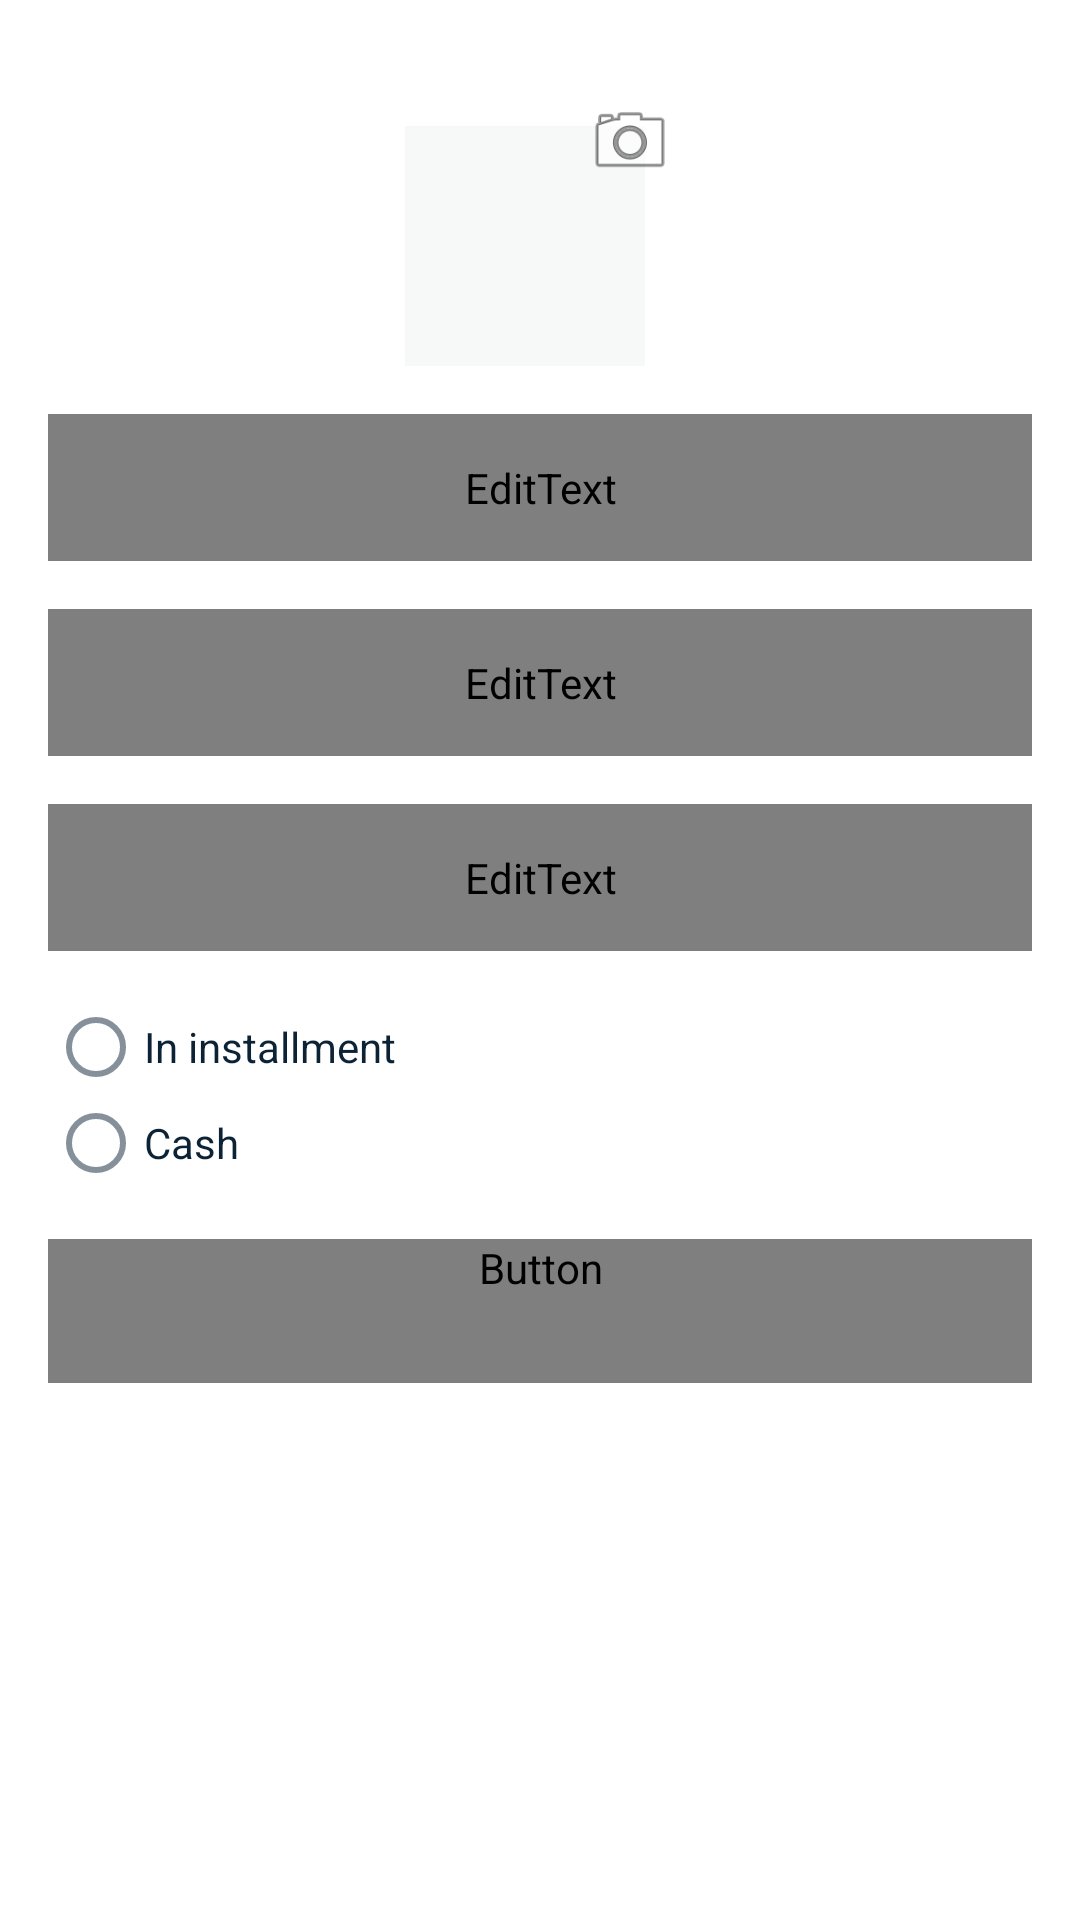

Produce the Android XML layout that renders to this screen, including the resource entries it uses.
<!-- AndroidManifest.xml: application theme AppTheme -->
<!-- res/layout/activity_add_item.xml -->
<?xml version="1.0" encoding="utf-8"?>
<LinearLayout xmlns:android="http://schemas.android.com/apk/res/android"
    xmlns:app="http://schemas.android.com/apk/res-auto"
    xmlns:tools="http://schemas.android.com/tools"
    android:layout_width="match_parent"
    android:layout_height="match_parent"
    android:layout_gravity="center"
    android:orientation="vertical"
    android:padding="16dp"
    android:background="@color/white"
    tools:context=".ui.AddItemActivity">
    <RelativeLayout
        android:layout_width="90dp"
        android:layout_height="90dp"
        android:layout_gravity="center_horizontal"
        android:layout_marginTop="16dp">

        <ImageView
            android:id="@+id/img_item"
            android:layout_width="80dp"
            android:layout_height="80dp"
            android:layout_gravity="center_horizontal"
            android:src="@color/grey"
            android:layout_alignParentBottom="true"
            />
        <ImageView
            android:id="@+id/pick_img"
            android:layout_width="30dp"
            android:layout_height="30dp"
            android:layout_gravity="center_horizontal"
            android:src="@android:drawable/ic_menu_camera"
            android:layout_alignParentTop="true"
            android:layout_alignParentEnd="true"/>
    </RelativeLayout>


    <EditText
        android:id="@+id/et_itemName"
        android:layout_width="match_parent"
        android:layout_height="wrap_content"
        android:layout_marginTop="16dp"
        android:background="@drawable/shape_edittext"
        android:fontFamily="@font/roboto_medium"
        android:hint="Item Name"
        android:maxLines="1"
        android:inputType="text"
        android:padding="15dp"
        android:textColor="@color/black"
        android:textColorHint="@color/blackLight"
        android:textSize="13sp" />


    <EditText
        android:id="@+id/et_itemPrice"
        android:layout_width="match_parent"
        android:layout_height="wrap_content"
        android:background="@drawable/shape_edittext"
        android:fontFamily="@font/roboto_medium"
        android:hint="Price"
        android:inputType="number"
        android:padding="15dp"
        android:maxLines="1"
        android:textColor="@color/black"
        android:layout_marginTop="16dp"
        android:textColorHint="@color/blackLight"
        android:textSize="13sp" />

    <EditText
        android:id="@+id/et_itemDescription"
        android:layout_width="match_parent"
        android:layout_height="wrap_content"
        android:background="@drawable/shape_edittext"
        android:fontFamily="@font/roboto_medium"
        android:hint="Description"
        android:inputType="text"
        android:padding="15dp"
        android:maxLines="5"
        android:maxHeight="200dp"
        android:textColor="@color/black"
        android:layout_marginTop="16dp"
        android:textColorHint="@color/blackLight"
        android:textSize="13sp" />

    <RadioGroup
        android:layout_width="wrap_content"
        android:layout_height="wrap_content"
        android:orientation="vertical"
        android:layout_marginTop="16dp">
        <RadioButton
            android:id="@+id/installment"
            android:layout_width="wrap_content"
            android:layout_height="wrap_content"
            android:text="In installment"
            android:textColor="@color/black"
            android:buttonTint="@color/blackLight"/>
        <RadioButton
            android:id="@+id/cash"
            android:layout_width="wrap_content"
            android:layout_height="wrap_content"
            android:text="Cash"
            android:textColor="@color/black"
            android:buttonTint="@color/blackLight"/>
    </RadioGroup>
    <Button
        android:id="@+id/btn_save"
        style="?borderlessButtonStyle"
        android:layout_width="match_parent"
        android:layout_height="wrap_content"
        android:layout_gravity="bottom"
        android:background="@drawable/shape_btn"
        android:fontFamily="@font/roboto_medium"
        android:gravity="center|center_vertical"
        android:paddingStart="20dp"
        android:paddingEnd="20dp"
        android:text="Save"
        android:textColor="@color/white"
        android:textSize="15sp"
        android:textAllCaps="false"
        android:layout_marginTop="16dp"/>
</LinearLayout>
<!-- resources referenced by this layout -->
<resources>
  <color name="black">#0C2336</color>
  <color name="blackLight">#85909A</color>
  <color name="grey">#F7F8F8</color>
  <color name="white">#FFFFFFFF</color>
  <!-- drawable shape_edittext (drawable) -->
  <?xml version="1.0" encoding="utf-8"?>
  <shape android:shape="rectangle" xmlns:android="http://schemas.android.com/apk/res/android">
    <solid android:color="@color/grey" />
      <corners android:radius="15dp"/>
  </shape>
  <style name="AppTheme" parent="Theme.AppCompat.Light.DarkActionBar">
          
          <item name="colorPrimary">@color/colorPrimary</item>
          <item name="colorPrimaryDark">@color/colorPrimaryDark</item>
          <item name="colorAccent">@color/colorAccent</item>
          <item name="android:textColor">#000000</item>
  
      </style>
  <color name="colorPrimary">#0097A0</color>
  <color name="colorPrimaryDark">#0097A0</color>
  <color name="colorAccent">#0097A0</color>
</resources>
